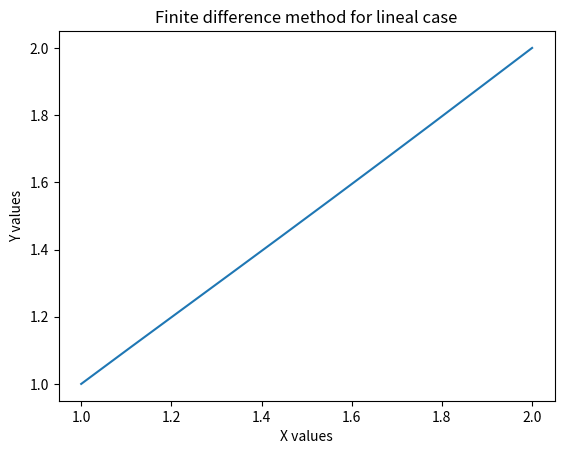

This chart was generated by the following Python code:
# Finite difference method lineal case

"""
y'' = p(x)y' + q(x)y + r(x)   ,  a <= x <= b
                                 y(a) = alpha , y(b) = beta

INPUT : p(x), q(x), r(x) , a , b , alpha , beta , n

OUTPUT : wi as approximation of y
"""

import numpy as np
import matplotlib.pyplot as plt

def dif(aa,bb,alpha,beta,n):
    
    a = np.zeros([n+2])  # 2 cuz we need w_0 and w_n+1
    b = np.zeros([n+2])  
    c = np.zeros([n+2])  
    d = np.zeros([n+2])
    
    # n number of x points
    h = (bb-aa)/(n+2)
    print(h)
    x = aa + h
    a[1] = 2.0 + (h**2)*q(x)
    b[1] = -1.0 + (h/2)*p(x)
    d[1] = -(h**2)*r(x) + (1 + (h/2)*p(x))*alpha
    
    for i in range(2,n):
        x = aa + i*h
        a[i] = 2.0 + (h**2)*q(x)
        b[i] = -1.0 + (h/2)*p(x)
        c[i] = -1.0 - (h/2)*p(x)
        d[i] = -(h**2)*r(x)
	
    x = bb-h
    a[n] = 2.0 + (h**2)*q(x)
    c[n] = -1.0 - (h/2)*p(x)
    d[n] = -(h**2)*r(x) + (1.0 - (h/2)*p(x))*beta
    
    l = np.zeros([n+2])
    u = np.zeros([n+2])
    z = np.zeros([n+2])
    
    # Crout algorithm
    l[1] = a[1]
    u[1] = b[1]/a[1]
    z[1] = d[1]/l[1]
    
    for i in range(2,n):
        l[i] = a[i]-c[i]*u[i-1]
        u[i] = b[i]/l[i]
        z[i] = (d[i] - c[i]*z[i-1])/l[i]
	
	
    l[n] = a[n] - c[n]*u[n-1]
    z[n] = (d[n] -c[n]*z[n-1])/l[n]
    
    w = np.zeros([n+2])
    
    w[0] = alpha
    w[n+1] = beta
    w[n] = z[n]
	
    for i in range(n-1,0,-1):
        w[i] = z[i] - u[i]*w[i+1]
	    
    print(w)
    return w
    
	
def p(x):
    return -2/x
	
def q(x):
    return 2/(x**2)

def r(x):
    return np.sin(np.log(x))/(x**2)
	
def main():
    a = 1.0
    b = 2.0
    alpha = 1.0
    beta = 2.0
    n = 8
    
    w = dif(a,b,alpha,beta,n)
    
    x = np.linspace(a,b,n+2) # add x_0 and x_n+1
    plt.plot(x,w)
    plt.xlabel("X values")
    plt.ylabel("Y values")
    plt.title("Finite difference method for lineal case")
    plt.show()

main()
